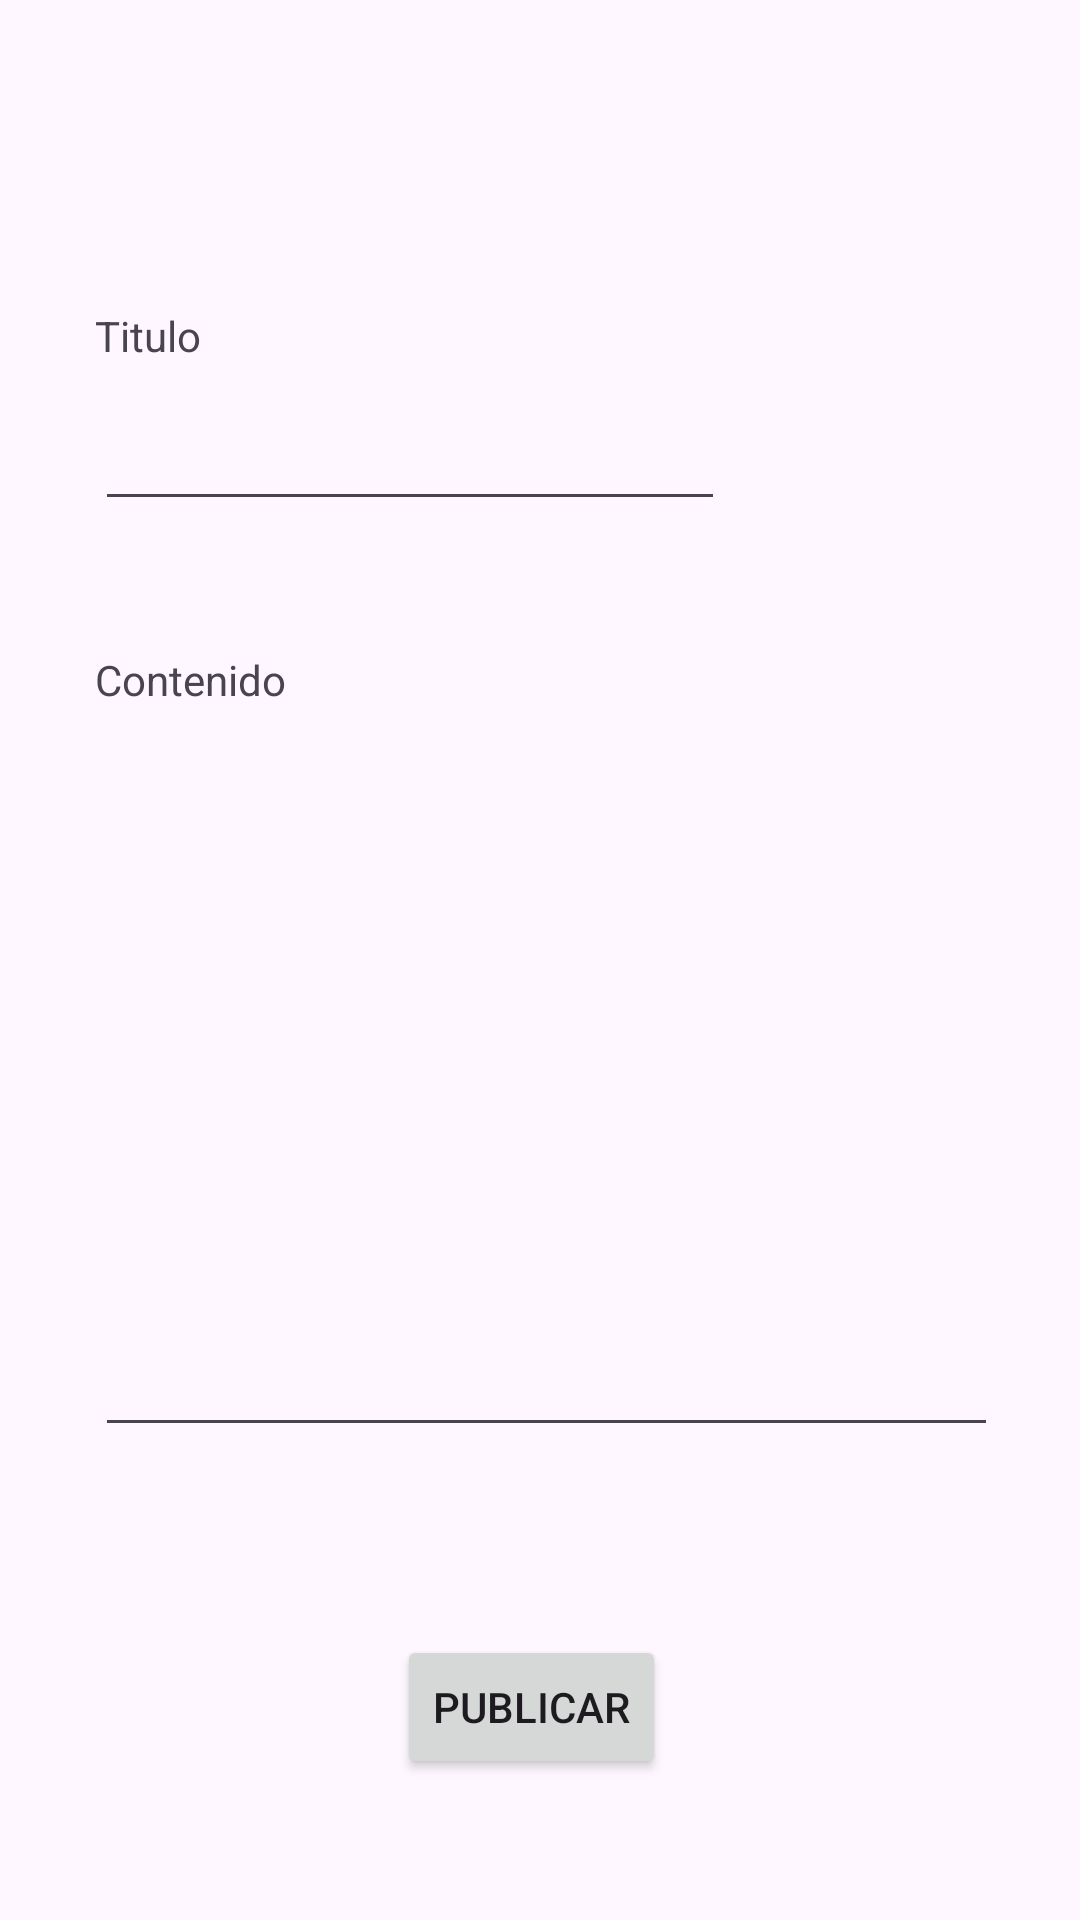

Here is an Android app screen rendered from its layout file. Give the layout XML and the strings, colors and styles it references.
<!-- AndroidManifest.xml: application theme Theme.SNORB -->
<!-- res/layout/activity_crear_anuncio.xml -->
<?xml version="1.0" encoding="utf-8"?>
<androidx.constraintlayout.widget.ConstraintLayout xmlns:android="http://schemas.android.com/apk/res/android"
    xmlns:app="http://schemas.android.com/apk/res-auto"
    xmlns:tools="http://schemas.android.com/tools"
    android:id="@+id/main"
    android:layout_width="match_parent"
    android:layout_height="match_parent"
    tools:context=".CrearAnuncio">

    <androidx.constraintlayout.widget.ConstraintLayout
        android:id="@+id/constraintLayout"
        android:layout_width="328dp"
        android:layout_height="572dp"
        android:background="@color/gris_perron"
        app:layout_constraintBottom_toBottomOf="parent"
        app:layout_constraintEnd_toEndOf="parent"
        app:layout_constraintHorizontal_bias="0.493"
        app:layout_constraintStart_toStartOf="parent"
        app:layout_constraintTop_toBottomOf="@+id/imageView"
        app:layout_constraintVertical_bias="0.289" >

        <TextView
            android:id="@+id/tituloText"
            android:layout_width="193dp"
            android:layout_height="30dp"
            android:text="Titulo"
            app:layout_constraintBottom_toBottomOf="parent"
            app:layout_constraintEnd_toEndOf="parent"
            app:layout_constraintHorizontal_bias="0.118"
            app:layout_constraintStart_toStartOf="parent"
            app:layout_constraintTop_toTopOf="parent"
            app:layout_constraintVertical_bias="0.057" />

        <TextView
            android:id="@+id/textContenido"
            android:layout_width="191dp"
            android:layout_height="29dp"
            android:text="Contenido"
            app:layout_constraintBottom_toBottomOf="parent"
            app:layout_constraintEnd_toEndOf="parent"
            app:layout_constraintHorizontal_bias="0.116"
            app:layout_constraintStart_toStartOf="parent"
            app:layout_constraintTop_toTopOf="parent"
            app:layout_constraintVertical_bias="0.268" />

        <EditText
            android:id="@+id/textNombre"
            android:layout_width="wrap_content"
            android:layout_height="wrap_content"
            android:ems="10"
            android:inputType="text"
            app:layout_constraintBottom_toBottomOf="parent"
            app:layout_constraintEnd_toEndOf="parent"
            app:layout_constraintHorizontal_bias="0.135"
            app:layout_constraintStart_toStartOf="parent"
            app:layout_constraintTop_toTopOf="parent"
            app:layout_constraintVertical_bias="0.115" />

        <EditText
            android:id="@+id/textoContenido"
            android:layout_width="301dp"
            android:layout_height="227dp"
            android:ems="10"
            android:inputType="text"
            app:layout_constraintBottom_toBottomOf="parent"
            app:layout_constraintEnd_toEndOf="parent"
            app:layout_constraintHorizontal_bias="0.592"
            app:layout_constraintStart_toStartOf="parent"
            app:layout_constraintTop_toTopOf="parent"
            app:layout_constraintVertical_bias="0.533" />

        <Button
            android:id="@+id/btnPublicar"
            android:layout_width="wrap_content"
            android:layout_height="wrap_content"
            android:text="Publicar"
            app:layout_constraintBottom_toBottomOf="parent"
            app:layout_constraintEnd_toEndOf="parent"
            app:layout_constraintHorizontal_bias="0.489"
            app:layout_constraintStart_toStartOf="parent"
            app:layout_constraintTop_toTopOf="parent"
            app:layout_constraintVertical_bias="0.904" />
    </androidx.constraintlayout.widget.ConstraintLayout>

    <ImageView
        android:id="@+id/imageView"
        android:layout_width="wrap_content"
        android:layout_height="218px"
        app:layout_constraintBottom_toBottomOf="parent"
        app:layout_constraintEnd_toEndOf="parent"
        app:layout_constraintHorizontal_bias="0.0"
        app:layout_constraintStart_toStartOf="parent"
        app:layout_constraintTop_toTopOf="parent"
        app:layout_constraintVertical_bias="0.0"
        app:srcCompat="@drawable/header" />

</androidx.constraintlayout.widget.ConstraintLayout>
<!-- resources referenced by this layout -->
<resources>
  <style name="Theme.SNORB" parent="Base.Theme.SNORB" />
  <style name="Base.Theme.SNORB" parent="Theme.Material3.DayNight.NoActionBar">
          
          
      </style>
</resources>
